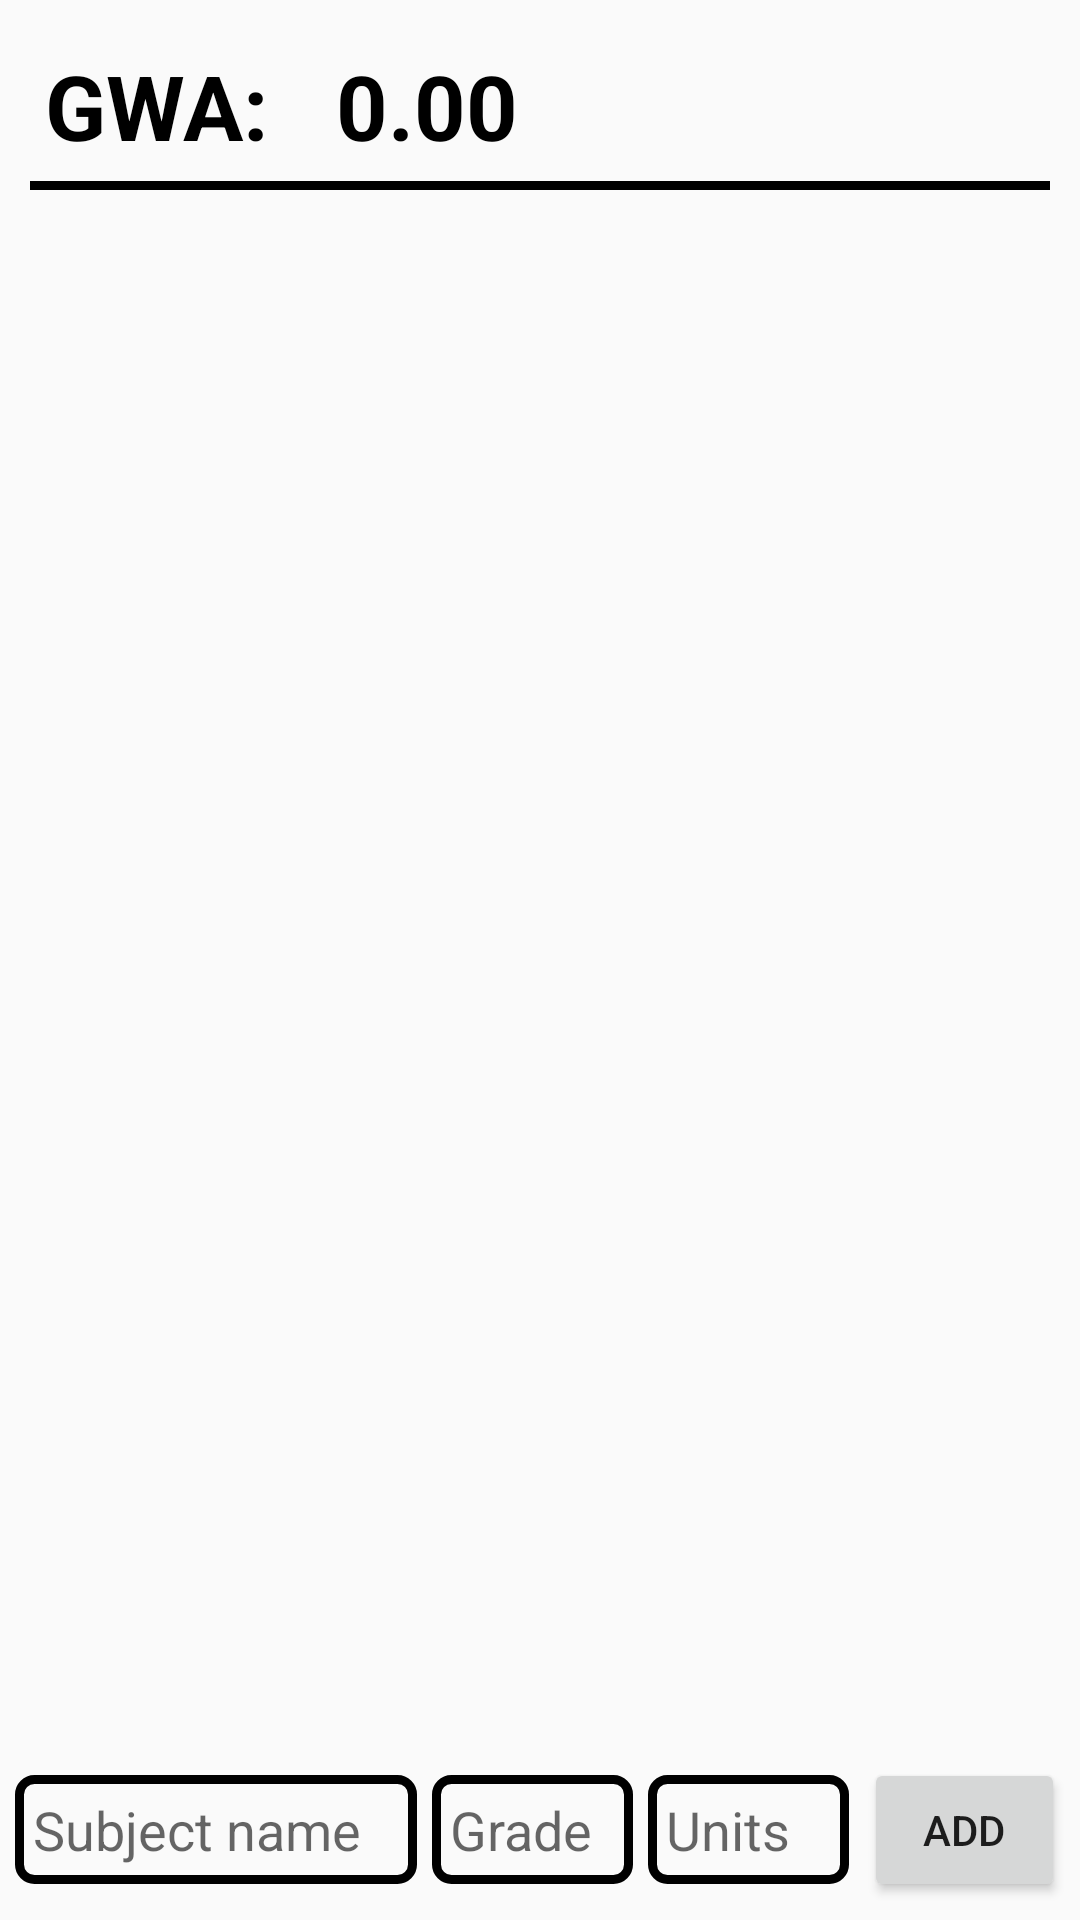

Produce the Android XML layout that renders to this screen, including the resource entries it uses.
<!-- AndroidManifest.xml: application theme Theme.GWACalculator -->
<!-- res/layout/activity_main.xml -->
<?xml version="1.0" encoding="utf-8"?>
<androidx.constraintlayout.widget.ConstraintLayout xmlns:android="http://schemas.android.com/apk/res/android"
    xmlns:app="http://schemas.android.com/apk/res-auto"
    xmlns:tools="http://schemas.android.com/tools"
    android:id="@+id/body"
    android:layout_width="match_parent"
    android:layout_height="match_parent"
    tools:context=".MainActivity">


    <TextView
        android:id="@+id/tvGWAtext"
        android:layout_width="wrap_content"
        android:layout_height="wrap_content"
        android:layout_margin="15dp"
        android:text="GWA: "
        android:textStyle="bold"
        android:textColor="@color/black"
        android:textSize="30sp"
        app:layout_constraintStart_toStartOf="parent"
        app:layout_constraintTop_toTopOf="parent" />

    <TextView
        android:id="@+id/tvGWA"
        android:layout_width="wrap_content"
        android:layout_height="wrap_content"
        android:layout_marginStart="5dp"
        android:layout_margin="15dp"
        android:text="0.00"
        android:textStyle="bold"
        android:textColor="@color/black"
        android:textSize="30sp"
        app:layout_constraintStart_toEndOf="@id/tvGWAtext"
        app:layout_constraintTop_toTopOf="parent" />

    <View
        android:id="@+id/view"
        android:layout_width="match_parent"
        android:layout_height="3dp"
        android:background="@color/black"
        app:layout_constraintTop_toBottomOf="@id/tvGWA"
        app:layout_constraintRight_toRightOf="parent"
        app:layout_constraintLeft_toLeftOf="parent"
        android:layout_marginStart="10dp"
        android:layout_marginEnd="10dp"
        android:layout_marginTop="5dp"/>

    <androidx.recyclerview.widget.RecyclerView
        android:id="@+id/rvSubj"
        android:layout_width="match_parent"
        android:layout_height="0dp"
        android:layout_margin="10dp"
        android:layout_marginTop="5dp"
        app:layout_constraintBottom_toTopOf="@+id/linearLayout"
        app:layout_constraintEnd_toEndOf="parent"
        app:layout_constraintStart_toStartOf="parent"
        app:layout_constraintTop_toBottomOf="@+id/view" />

    <LinearLayout
        android:id="@+id/linearLayout"
        android:layout_width="match_parent"
        android:layout_height="50dp"
        android:orientation="horizontal"
        android:layout_margin="5dp"
        app:layout_constraintBottom_toBottomOf="parent"
        app:layout_constraintEnd_toEndOf="parent"
        app:layout_constraintStart_toStartOf="parent"
        android:weightSum="100"
        android:gravity="center">

        <EditText
            android:id="@+id/etSubj"
            android:layout_width="0dp"
            android:layout_height="wrap_content"
            android:layout_weight="40"
            android:background="@drawable/edit_text_background"
            android:hint="Subject name"
            android:inputType="text"
            android:padding="6dp"
            android:singleLine="true"
            android:nextFocusRight="@id/etGrade"/>

        <EditText
            android:id="@+id/etGrade"
            android:layout_width="0dp"
            android:layout_height="wrap_content"
            android:layout_marginStart="5dp"
            android:layout_weight="20"
            android:background="@drawable/edit_text_background"
            android:hint="Grade"
            android:maxLength="4"
            android:inputType="numberDecimal"
            android:padding="6dp"
            android:singleLine="true" />

        <EditText
            android:id="@+id/etUnit"
            android:layout_width="0dp"
            android:layout_height="wrap_content"
            android:layout_marginStart="5dp"
            android:layout_weight="20"
            android:background="@drawable/edit_text_background"
            android:hint="Units"
            android:maxLength="3"
            android:inputType="numberDecimal"
            android:padding="6dp"
            android:singleLine="true" />

        <Button
            android:id="@+id/btnAdd"
            android:layout_width="0dp"
            android:layout_height="wrap_content"
            android:layout_marginStart="5dp"
            android:text="Add"
            android:layout_weight="20"/>




    </LinearLayout>


</androidx.constraintlayout.widget.ConstraintLayout>
<!-- resources referenced by this layout -->
<resources>
  <color name="black">#FF000000</color>
  <!-- drawable edit_text_background (drawable) -->
  <?xml version="1.0" encoding="utf-8"?>
  <selector xmlns:android="http://schemas.android.com/apk/res/android">
  
      <item android:state_enabled="true" android:state_focused="true">
          <shape>
              <corners android:radius="5dp"/>
              <stroke android:color="@color/maroon" android:width="3dp"/>
          </shape>
      </item>
  
      <item android:state_enabled="true">
          <shape>
              <corners android:radius="5dp"/>
              <stroke android:color="@color/black" android:width="3dp"/>
          </shape>
      </item>
  
  </selector>
  <style name="Theme.GWACalculator" parent="Theme.AppCompat.Light">
          
          <item name="colorPrimary">@color/maroon</item>
          <item name="colorPrimaryVariant">@color/maroon</item>
          <item name="colorOnPrimary">@color/white</item>
          
          <item name="titleTextColor">@color/white</item>
          <item name="colorSecondary">@color/teal_200</item>
          <item name="colorSecondaryVariant">@color/teal_700</item>
          <item name="colorOnSecondary">@color/black</item>
          
          <item name="android:statusBarColor" tools:targetApi="l">@color/black</item>
          
          <item name="colorSurface">@color/white</item>
      </style>
  <color name="maroon">#800000</color>
  <color name="white">#FFFFFFFF</color>
  <color name="teal_200">#FF03DAC5</color>
  <color name="teal_700">#FF018786</color>
</resources>
